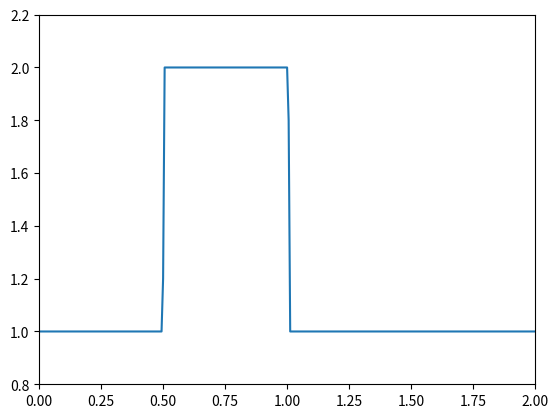
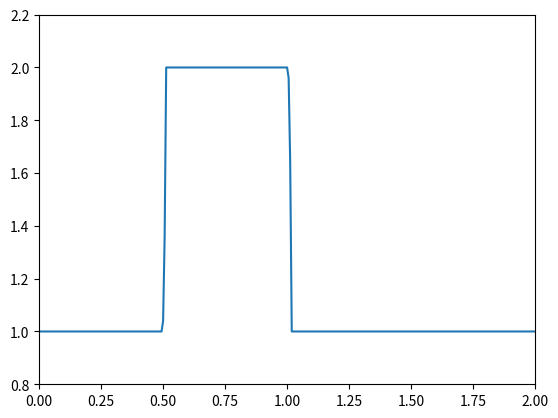
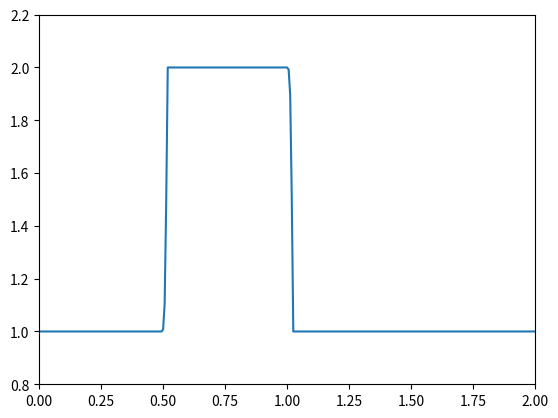
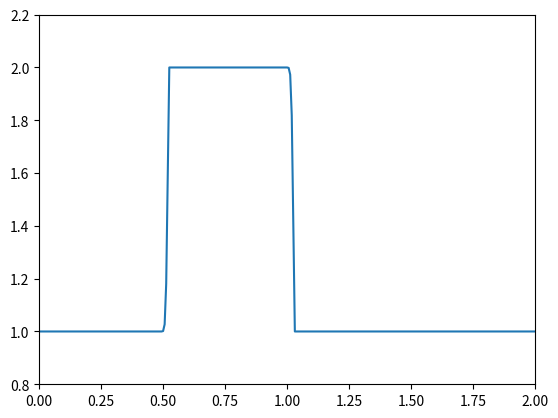
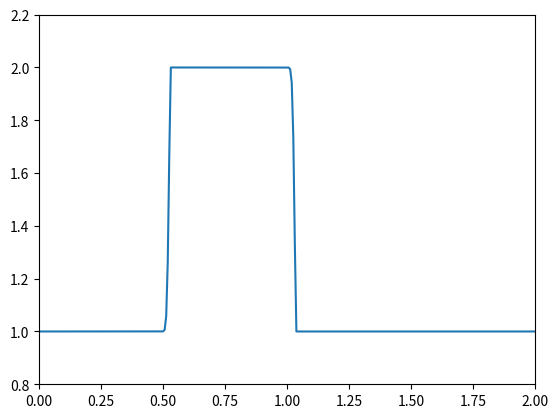
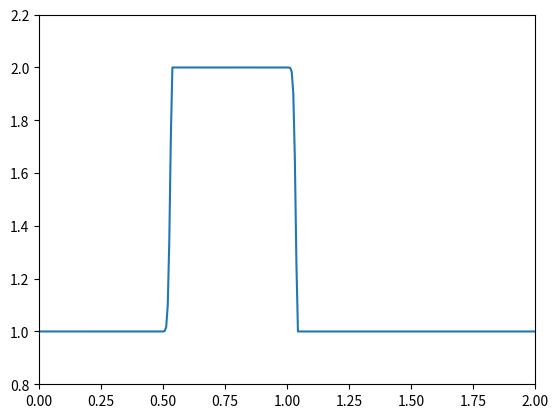
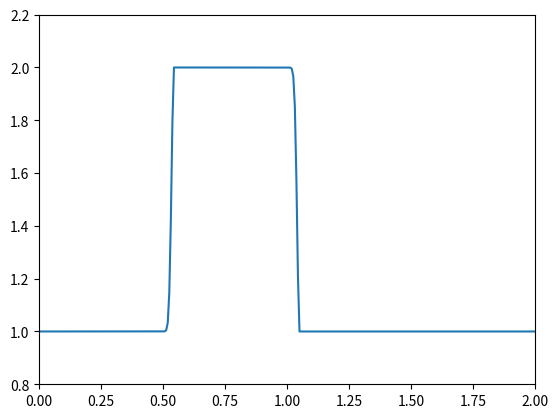
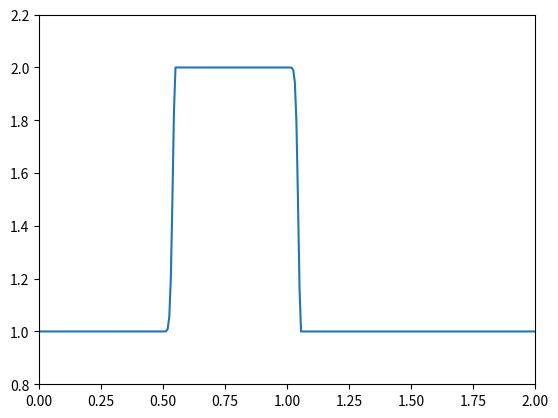
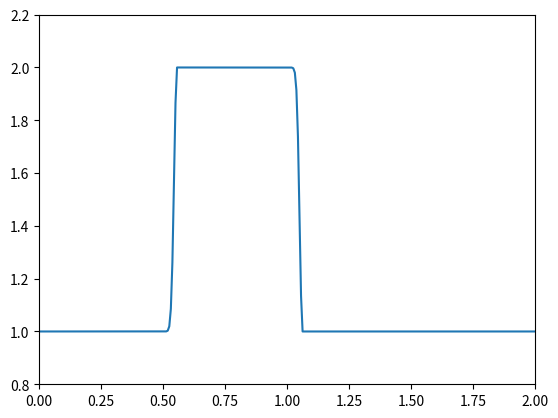
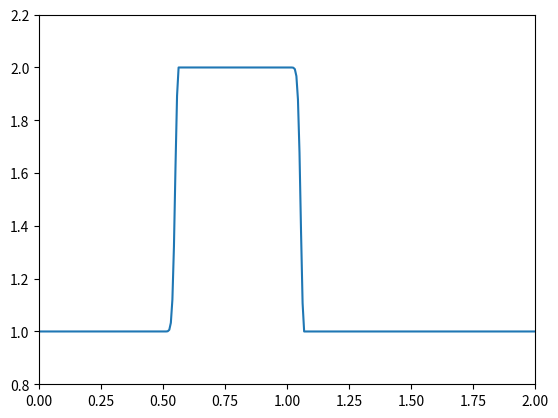
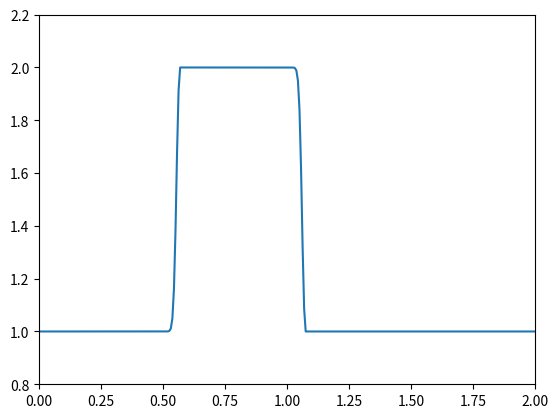
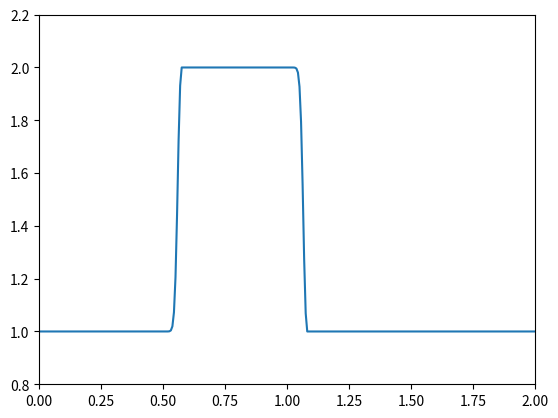
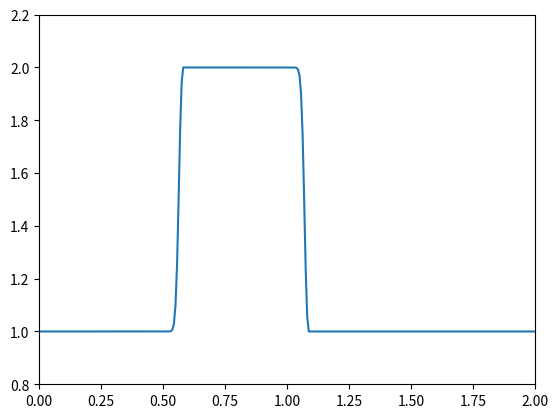
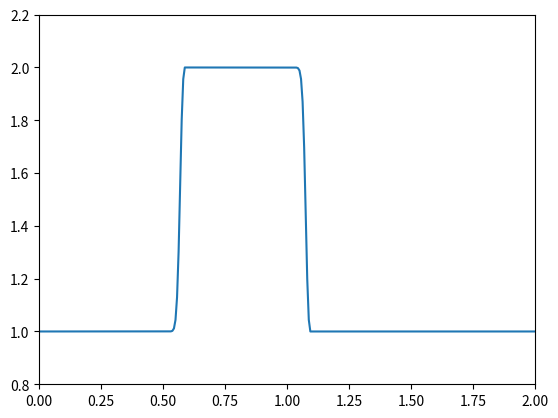
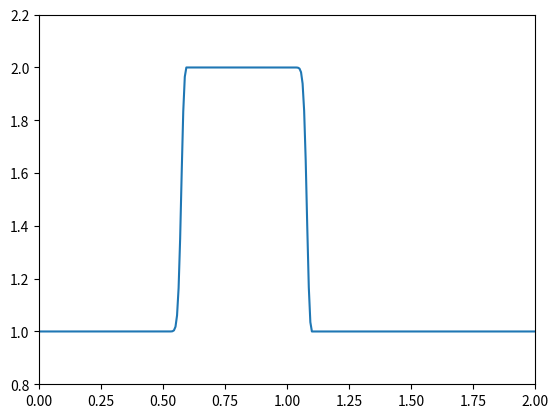
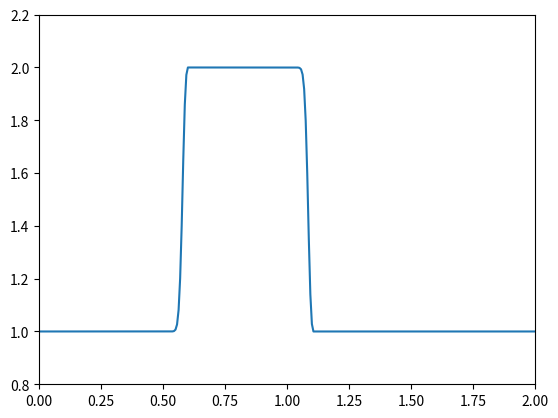

Source code (Python) for these figures, in order:
import numpy as np
import matplotlib.pyplot as plt

nx = 321
dx = 2 / (nx - 1)
nt = 50
dt = 0.005
c = 1

u = np.ones(nx)
u[int(0.5 / dx) : int(1 / dx + 1)] = 2
for n in range(nt):
    un = u.copy()
    for i in range(1, nx):
        u[i] = un[i] - c * dt / dx * (un[i] - un[i - 1])
    plt.plot(np.linspace(0, 2, nx), u)
    plt.axis([0, 2, 0.8, 2.2])  # type: ignore
    plt.pause(0.01)
    plt.clf()
plt.show()
